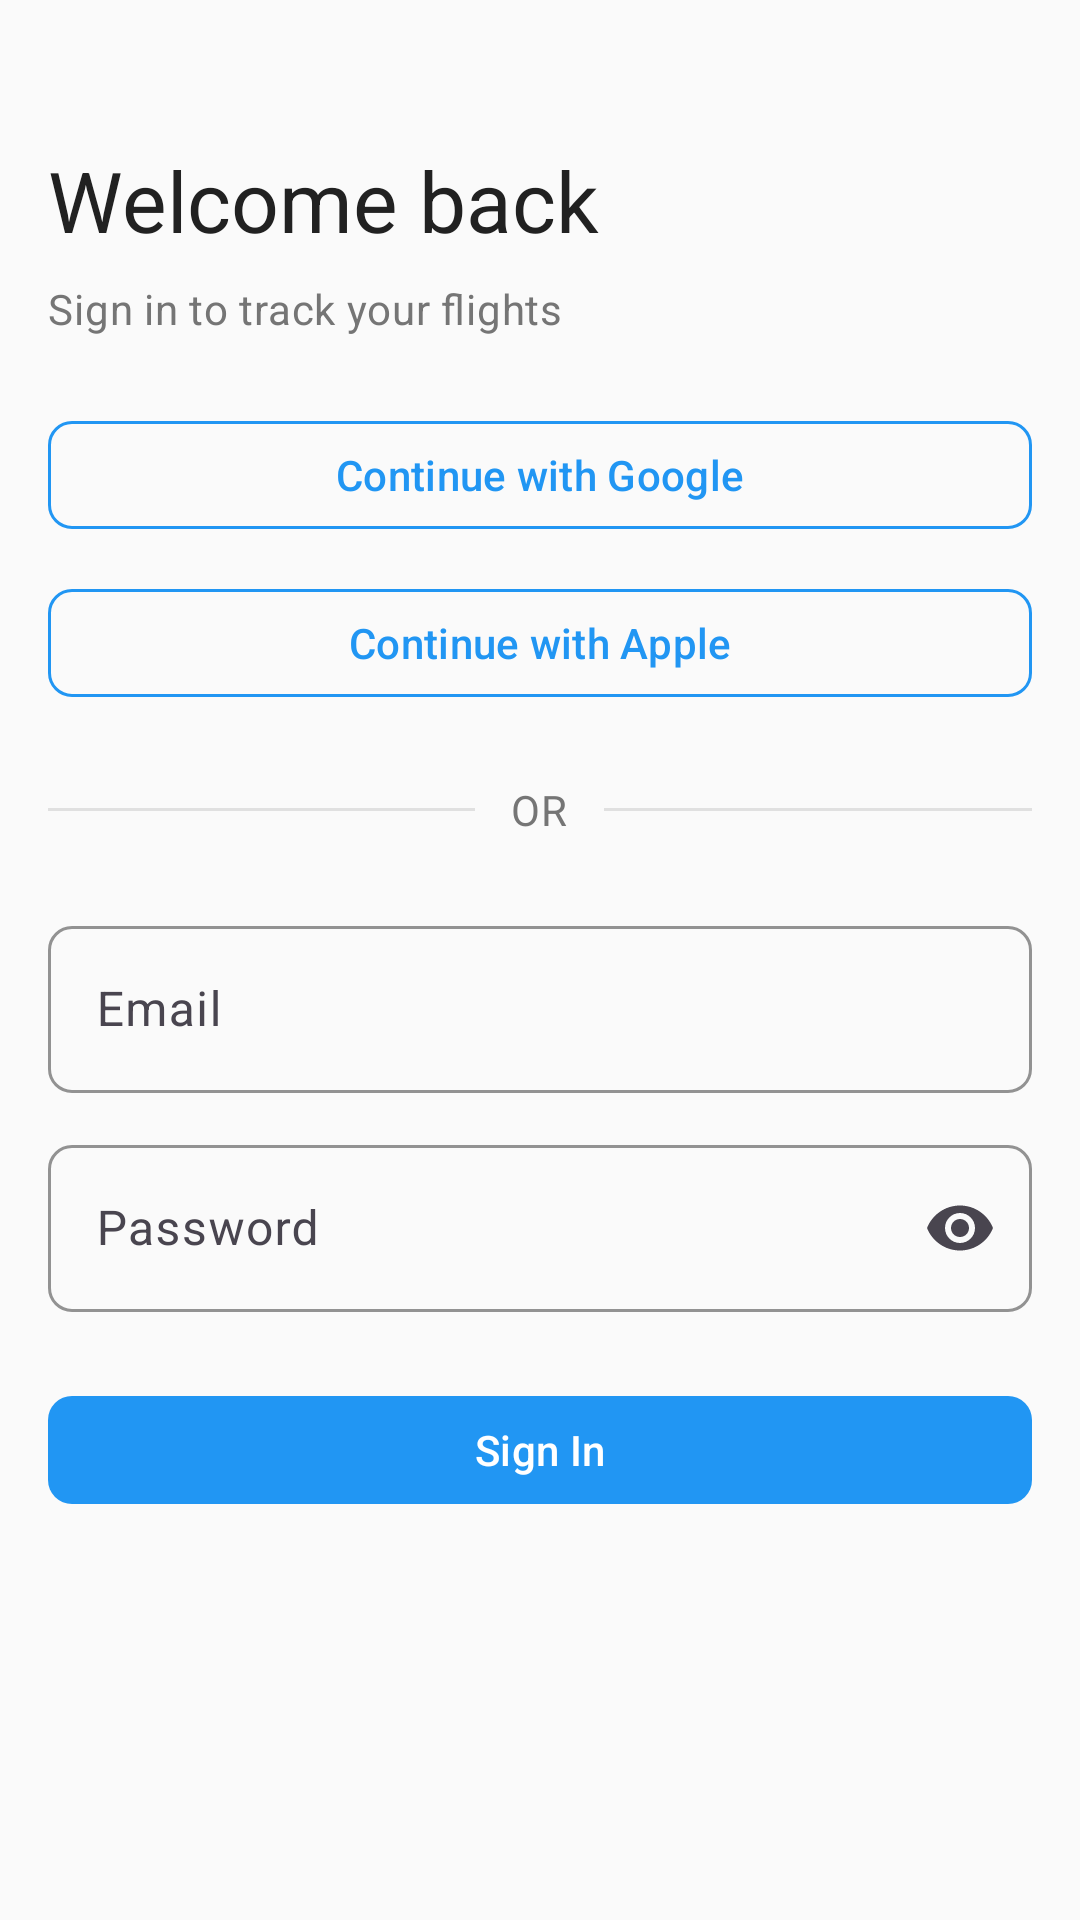

The Android layout XML behind this screen, and the referenced resources:
<!-- AndroidManifest.xml: application theme Theme.AeroSense -->
<!-- res/layout/fragment_sign_in.xml -->
<?xml version="1.0" encoding="utf-8"?>
<ScrollView xmlns:android="http://schemas.android.com/apk/res/android"
    xmlns:app="http://schemas.android.com/apk/res-auto"
    xmlns:tools="http://schemas.android.com/tools"
    android:layout_width="match_parent"
    android:layout_height="match_parent"
    android:fillViewport="true"
    tools:context=".ui.screens.auth.SignInFragment">

    <LinearLayout
        android:layout_width="match_parent"
        android:layout_height="wrap_content"
        android:background="@color/background"
        android:orientation="vertical"
        android:padding="@dimen/space_4">

        
        <TextView
            style="@style/TextAppearance.Material3.HeadlineMedium"
            android:layout_width="wrap_content"
            android:layout_height="wrap_content"
            android:layout_marginTop="@dimen/space_8"
            android:text="Welcome back"
            android:textColor="@color/text_primary" />

        <TextView
            style="@style/TextAppearance.Material3.BodyMedium"
            android:layout_width="wrap_content"
            android:layout_height="wrap_content"
            android:layout_marginTop="@dimen/space_2"
            android:text="Sign in to track your flights"
            android:textColor="@color/text_secondary" />

        
        <com.google.android.material.button.MaterialButton
            android:id="@+id/btnGoogleSignIn"
            style="@style/Widget.AeroSense.Button.Outlined"
            android:layout_width="match_parent"
            android:layout_height="wrap_content"
            android:layout_marginTop="@dimen/space_6"
            android:text="Continue with Google" />

        <com.google.android.material.button.MaterialButton
            android:id="@+id/btnAppleSignIn"
            style="@style/Widget.AeroSense.Button.Outlined"
            android:layout_width="match_parent"
            android:layout_height="wrap_content"
            android:layout_marginTop="@dimen/space_3"
            android:text="Continue with Apple" />

        
        <LinearLayout
            android:layout_width="match_parent"
            android:layout_height="wrap_content"
            android:layout_marginVertical="@dimen/space_6"
            android:gravity="center">

            <View
                android:layout_width="0dp"
                android:layout_height="1dp"
                android:layout_weight="1"
                android:background="@color/divider" />

            <TextView
                style="@style/TextAppearance.Material3.BodyMedium"
                android:layout_width="wrap_content"
                android:layout_height="wrap_content"
                android:layout_marginHorizontal="@dimen/space_3"
                android:text="OR"
                android:textColor="@color/text_secondary" />

            <View
                android:layout_width="0dp"
                android:layout_height="1dp"
                android:layout_weight="1"
                android:background="@color/divider" />
        </LinearLayout>

        
        <com.google.android.material.textfield.TextInputLayout
            android:id="@+id/tilEmail"
            style="@style/Widget.AeroSense.TextInputLayout"
            android:layout_width="match_parent"
            android:layout_height="wrap_content"
            android:hint="Email">

            <com.google.android.material.textfield.TextInputEditText
                android:id="@+id/etEmail"
                android:layout_width="match_parent"
                android:layout_height="wrap_content"
                android:inputType="textEmailAddress" />
        </com.google.android.material.textfield.TextInputLayout>

        
        <com.google.android.material.textfield.TextInputLayout
            android:id="@+id/tilPassword"
            style="@style/Widget.AeroSense.TextInputLayout"
            android:layout_width="match_parent"
            android:layout_height="wrap_content"
            android:layout_marginTop="@dimen/space_3"
            android:hint="Password"
            app:endIconMode="password_toggle">

            <com.google.android.material.textfield.TextInputEditText
                android:id="@+id/etPassword"
                android:layout_width="match_parent"
                android:layout_height="wrap_content"
                android:inputType="textPassword" />
        </com.google.android.material.textfield.TextInputLayout>

        
        <com.google.android.material.button.MaterialButton
            android:id="@+id/btnSignIn"
            style="@style/Widget.AeroSense.Button"
            android:layout_width="match_parent"
            android:layout_height="wrap_content"
            android:layout_marginTop="@dimen/space_6"
            android:text="Sign In" />

    </LinearLayout>
</ScrollView>
<!-- resources referenced by this layout -->
<resources>
  <color name="background">#FAFAFA</color>
  <color name="divider">#E0E0E0</color>
  <color name="text_primary">#212121</color>
  <color name="text_secondary">#757575</color>
  <dimen name="space_2">8dp</dimen>
  <dimen name="space_3">12dp</dimen>
  <dimen name="space_4">16dp</dimen>
  <dimen name="space_6">24dp</dimen>
  <dimen name="space_8">32dp</dimen>
  <style name="Widget.AeroSense.Button" parent="Widget.Material3.Button">
          <item name="android:textColor">@color/surface</item>
          <item name="backgroundTint">@color/primary_500</item>
          <item name="android:minHeight">@dimen/button_height_normal</item>
          <item name="cornerRadius">@dimen/radius_md</item>
          <item name="android:textSize">@dimen/text_base</item>
      </style>
  <style name="Widget.AeroSense.Button.Outlined" parent="Widget.Material3.Button.OutlinedButton">
          <item name="android:textColor">@color/primary_500</item>
          <item name="strokeColor">@color/primary_500</item>
          <item name="android:minHeight">@dimen/button_height_normal</item>
          <item name="cornerRadius">@dimen/radius_md</item>
          <item name="android:textSize">@dimen/text_base</item>
      </style>
  <style name="Widget.AeroSense.TextInputLayout" parent="Widget.Material3.TextInputLayout.OutlinedBox">
          <item name="boxStrokeColor">@color/gray_300</item>
          <item name="boxStrokeWidth">1dp</item>
          <item name="boxCornerRadiusTopStart">@dimen/radius_md</item>
          <item name="boxCornerRadiusTopEnd">@dimen/radius_md</item>
          <item name="boxCornerRadiusBottomStart">@dimen/radius_md</item>
          <item name="boxCornerRadiusBottomEnd">@dimen/radius_md</item>
          <item name="android:minHeight">@dimen/input_height</item>
      </style>
  <style name="Theme.AeroSense" parent="Theme.Material3.DayNight.NoActionBar">
          
          <item name="colorPrimary">@color/primary_500</item>
          <item name="colorPrimaryDark">@color/primary_700</item>
          <item name="colorAccent">@color/primary_500</item>
  
          
          <item name="android:colorBackground">@color/background</item>
          <item name="android:windowBackground">@color/background</item>
  
          
          <item name="android:textColorPrimary">@color/text_primary</item>
          <item name="android:textColorSecondary">@color/text_secondary</item>
          <item name="android:textColorHint">@color/text_hint</item>
  
          
          <item name="android:statusBarColor">@android:color/transparent</item>
          <item name="android:windowLightStatusBar">true</item>
  
          
          <item name="android:navigationBarColor">@color/surface</item>
          <item name="android:windowLightNavigationBar">true</item>
      </style>
  <color name="surface">#FFFFFF</color>
  <color name="primary_500">#2196F3</color>
  <dimen name="button_height_normal">44dp</dimen>
  <dimen name="radius_md">8dp</dimen>
  <dimen name="text_base">14sp</dimen>
  <color name="gray_300">#E0E0E0</color>
  <dimen name="input_height">44dp</dimen>
  <color name="primary_700">#1976D2</color>
  <color name="text_hint">#BDBDBD</color>
</resources>
